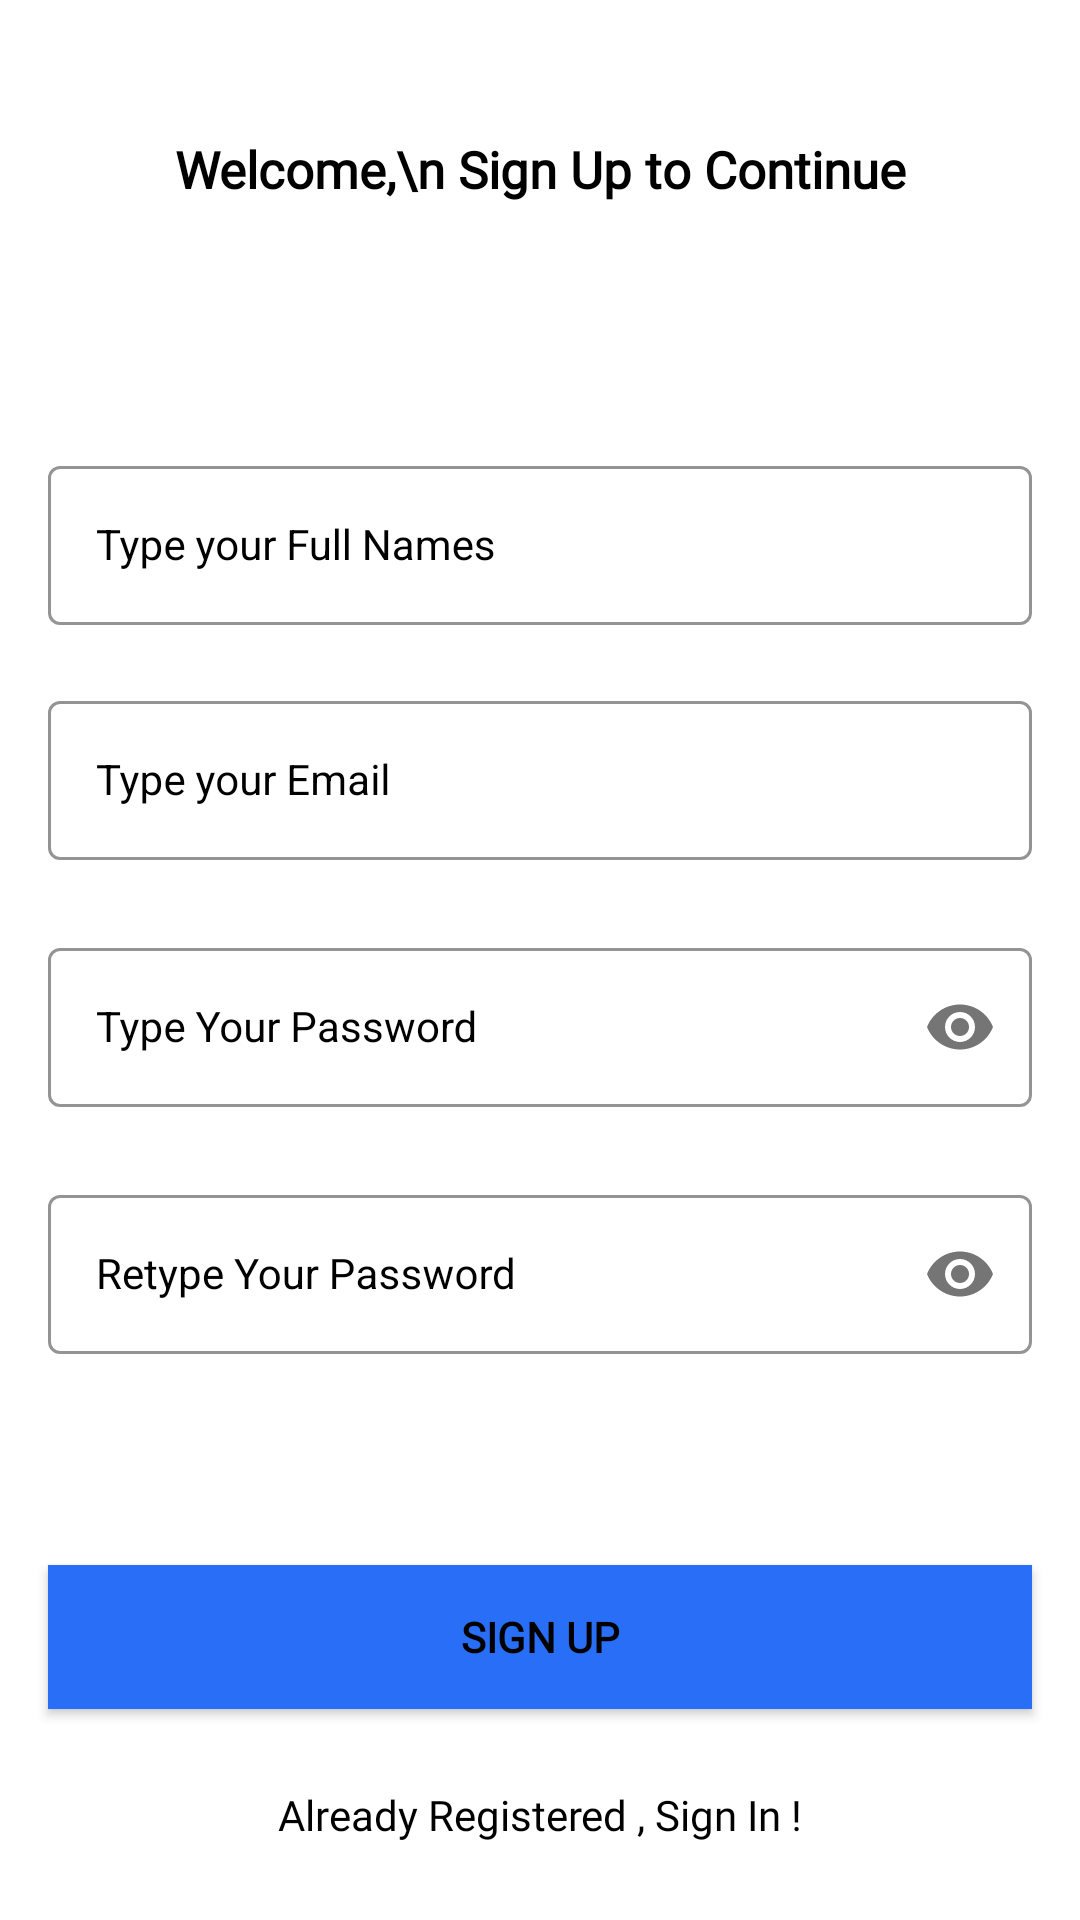

Layout XML and referenced resources for this Android screen:
<!-- AndroidManifest.xml: application theme Theme.DebtManagement -->
<!-- res/layout/activity_sign_up.xml -->
<?xml version="1.0" encoding="utf-8"?>
<androidx.constraintlayout.widget.ConstraintLayout xmlns:android="http://schemas.android.com/apk/res/android"
    xmlns:app="http://schemas.android.com/apk/res-auto"
    xmlns:tools="http://schemas.android.com/tools"
    android:layout_width="match_parent"
    android:layout_height="match_parent"
    tools:context=".SignUpActivity">

    <TextView
        android:layout_width="match_parent"
        android:layout_height="100dp"
        android:textSize="17sp"
        android:textStyle="bold"
        android:fontFamily="@font/myfont"
        android:layout_marginStart="10dp"
        android:layout_marginEnd="10dp"
        android:textAlignment="center"
        android:padding="20dp"
        android:text="Welcome,\n Sign Up to Continue"
        android:textColor="@color/black"
        app:layout_constraintStart_toStartOf="parent"
        app:layout_constraintTop_toTopOf="parent"
        app:layout_constraintEnd_toEndOf="parent"
        app:layout_constraintBottom_toTopOf="@id/fullNameLayout"/>

    <com.google.android.material.textfield.TextInputLayout
        android:id="@+id/fullNameLayout"
        style="@style/LoginTextInputInnerFieldStyle"
        android:layout_width="match_parent"
        android:layout_height="wrap_content"
        android:layout_marginHorizontal="16dp"
        android:layout_marginTop="150dp"
        app:boxStrokeColor="@color/purple_500"
        app:hintTextColor="@color/purple_500"
        app:layout_constraintEnd_toEndOf="parent"
        app:layout_constraintHorizontal_bias="0.5"
        app:layout_constraintStart_toStartOf="parent"
        app:layout_constraintTop_toTopOf="parent">

        <com.google.android.material.textfield.TextInputEditText
            android:id="@+id/fullNameEt"
            style="@style/LoginTextInputInnerFieldStyle"
            android:layout_width="match_parent"
            android:layout_height="wrap_content"
            android:hint="Type your Full Names"
            android:inputType="textPersonName" />
    </com.google.android.material.textfield.TextInputLayout>

    <com.google.android.material.textfield.TextInputLayout
        android:id="@+id/emailLayout"
        style="@style/LoginTextInputInnerFieldStyle"
        android:layout_width="match_parent"
        android:layout_height="wrap_content"
        android:layout_marginHorizontal="16dp"
        android:layout_marginTop="20dp"
        app:boxStrokeColor="@color/purple_500"
        app:hintTextColor="@color/purple_500"
        app:layout_constraintEnd_toEndOf="parent"
        app:layout_constraintHorizontal_bias="0.5"
        app:layout_constraintStart_toStartOf="parent"
        app:layout_constraintTop_toBottomOf="@id/fullNameLayout">

        <com.google.android.material.textfield.TextInputEditText
            android:id="@+id/emailEt"
            style="@style/LoginTextInputInnerFieldStyle"
            android:layout_width="match_parent"
            android:layout_height="wrap_content"
            android:hint="Type your Email"
            android:inputType="textEmailAddress" />
    </com.google.android.material.textfield.TextInputLayout>

    <com.google.android.material.textfield.TextInputLayout
        android:id="@+id/passwordLayout"
        style="@style/LoginTextInputInnerFieldStyle"
        android:layout_width="match_parent"
        android:layout_height="wrap_content"
        android:layout_marginHorizontal="16dp"
        android:layout_marginTop="24dp"
        app:boxStrokeColor="@color/purple_500"
        app:hintTextColor="@color/purple_500"
        app:layout_constraintEnd_toEndOf="parent"
        app:layout_constraintHorizontal_bias="0.5"
        app:layout_constraintStart_toStartOf="parent"
        app:layout_constraintTop_toBottomOf="@id/emailLayout"
        app:passwordToggleEnabled="true">

        <com.google.android.material.textfield.TextInputEditText
            android:id="@+id/passET"
            style="@style/LoginTextInputInnerFieldStyle"
            android:layout_width="match_parent"
            android:layout_height="wrap_content"
            android:hint="Type Your Password"
            android:inputType="textPassword" />
    </com.google.android.material.textfield.TextInputLayout>

    <com.google.android.material.textfield.TextInputLayout
        android:id="@+id/confirmPasswordLayout"
        style="@style/LoginTextInputInnerFieldStyle"
        android:layout_width="match_parent"
        android:layout_height="wrap_content"
        android:layout_marginHorizontal="16dp"
        android:layout_marginTop="24dp"
        app:boxStrokeColor="@color/purple_500"
        app:hintTextColor="@color/purple_500"
        app:layout_constraintEnd_toEndOf="parent"
        app:layout_constraintHorizontal_bias="0.5"
        app:layout_constraintStart_toStartOf="parent"
        app:layout_constraintTop_toBottomOf="@id/passwordLayout"
        app:passwordToggleEnabled="true">

        <com.google.android.material.textfield.TextInputEditText
            android:id="@+id/confirmPassEt"
            style="@style/LoginTextInputInnerFieldStyle"
            android:layout_width="match_parent"
            android:layout_height="wrap_content"
            android:hint="Retype Your Password"
            android:inputType="textPassword" />
    </com.google.android.material.textfield.TextInputLayout>

    <androidx.appcompat.widget.AppCompatButton
        android:id="@+id/button"
        android:layout_width="0dp"
        android:layout_height="wrap_content"
        android:layout_marginHorizontal="16dp"
        android:background="@color/purple_500"
        android:text="Sign Up"
        android:fontFamily="@font/myfont"
        android:textColor="@color/black"
        android:textStyle="bold"
        app:layout_constraintBottom_toBottomOf="parent"
        app:layout_constraintEnd_toEndOf="parent"
        app:layout_constraintHorizontal_bias="0.5"
        app:layout_constraintStart_toStartOf="parent"
        app:layout_constraintTop_toBottomOf="@+id/confirmPasswordLayout" />
    <TextView
        android:id="@+id/textView"
        android:layout_width="wrap_content"
        android:layout_height="wrap_content"
        android:textColor="@color/black"
        android:fontFamily="@font/myfont"
        android:text="Already Registered , Sign In !"
        app:layout_constraintBottom_toBottomOf="parent"
        app:layout_constraintEnd_toEndOf="parent"
        app:layout_constraintHorizontal_bias="0.5"
        app:layout_constraintStart_toStartOf="parent"
        app:layout_constraintTop_toBottomOf="@+id/button" />

</androidx.constraintlayout.widget.ConstraintLayout>
<!-- resources referenced by this layout -->
<resources>
  <color name="black">#FF000000</color>
  <color name="purple_500">#296EF6</color>
  <style name="LoginTextInputInnerFieldStyle" parent="Widget.MaterialComponents.TextInputLayout.OutlinedBox">
          <item name="android:layout_width">match_parent</item>
          <item name="android:layout_height">wrap_content</item>
          <item name="android:textColor">@color/black</item>
          <item name="android:textColorHint">@color/black</item>
          <item name="android:maxLines">1</item>
          <item name="android:textSize">14sp</item>
          <item name="android:singleLine">true</item>
      </style>
  <style name="Theme.DebtManagement" parent="Theme.MaterialComponents.DayNight.DarkActionBar">
          
          <item name="colorPrimary">@color/purple_500</item>
          <item name="colorPrimaryVariant">@color/purple_700</item>
          <item name="colorOnPrimary">@color/white</item>
          
          <item name="colorSecondary">@color/teal_200</item>
          <item name="colorSecondaryVariant">@color/teal_700</item>
          <item name="colorOnSecondary">@color/black</item>
          
          <item name="android:statusBarColor">?attr/colorPrimaryVariant</item>
          
  
      </style>
  <color name="purple_700">#0345C8</color>
  <color name="white">#FFFFFFFF</color>
  <color name="teal_200">#FF03DAC5</color>
  <color name="teal_700">#FF018786</color>
</resources>
